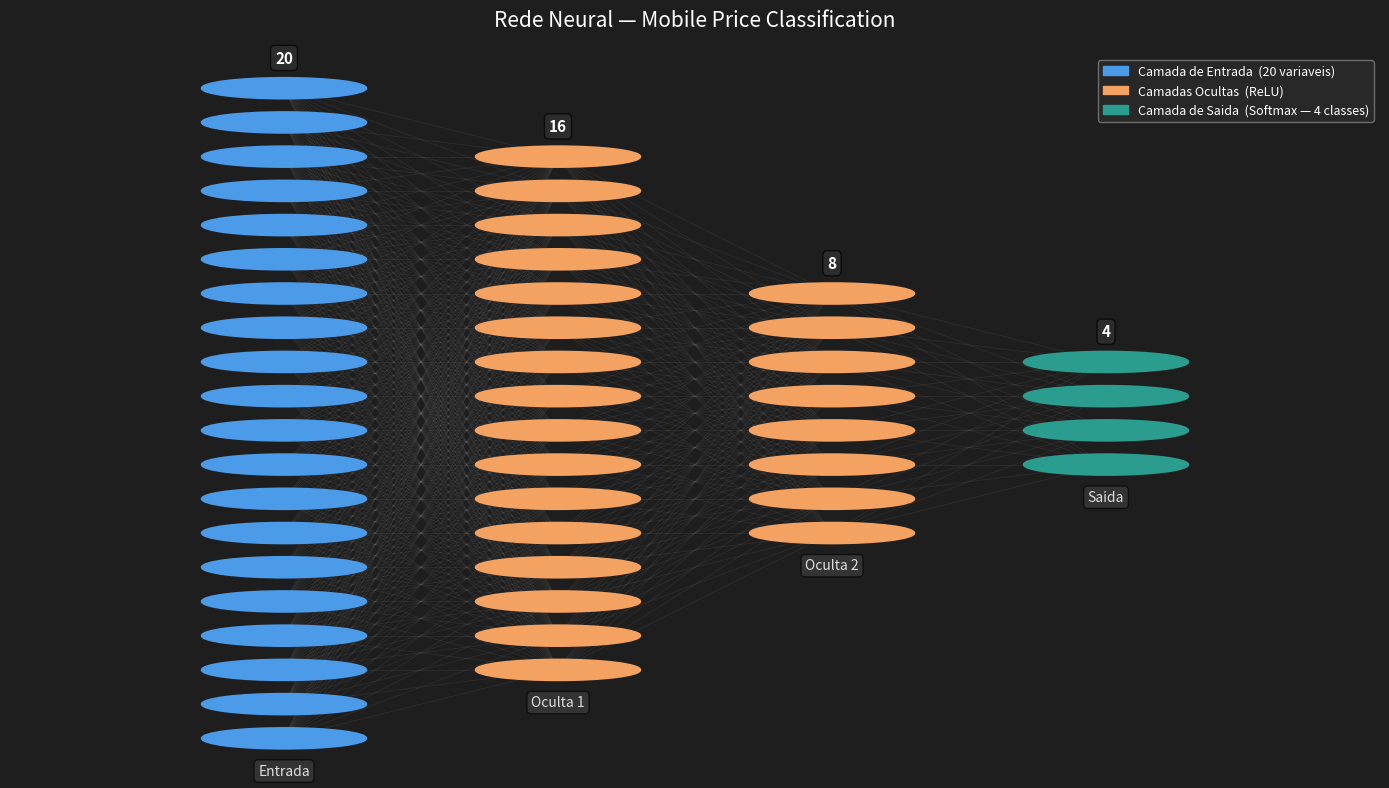

Generate this figure with matplotlib:
import matplotlib.pyplot as plt
import matplotlib.patches as mpatches
import numpy as np

def plot_neural_network(layer_sizes, layer_names=None, title="Arquitetura da Rede Neural"):
    """
    Gera um diagrama visual da arquitetura da rede neural.

    Parameters
    ----------
    layer_sizes : list[int]
        Numero de neuronios em cada camada.
    layer_names : list[str], opcional
        Nomes das camadas para o rodape.
    title : str
        Titulo do grafico.
    """
    n_layers = len(layer_sizes)
    max_neurons = max(layer_sizes)

    fig, ax = plt.subplots(figsize=(14, 8))
    ax.set_xlim(0, n_layers + 1)
    ax.set_ylim(0, max_neurons + 1)
    ax.axis("off")

    # Cores para cada tipo de camada
    colors = {
        "input":  "#4C9BE8",   # azul  — entrada
        "hidden": "#F4A261",   # laranja — ocultas
        "output": "#2A9D8F",   # verde  — saida
    }

    neuron_positions = []   # guarda (x, y) de cada neuronio por camada

    for layer_idx, n_neurons in enumerate(layer_sizes):
        # Tipo da camada
        if layer_idx == 0:
            color = colors["input"]
        elif layer_idx == n_layers - 1:
            color = colors["output"]
        else:
            color = colors["hidden"]

        # Centraliza os neuronios verticalmente
        y_positions = np.linspace(
            (max_neurons - n_neurons) / 2 + 1,
            (max_neurons + n_neurons) / 2,
            n_neurons
        )

        layer_pos = []
        x = layer_idx + 1

        for y in y_positions:
            circle = plt.Circle((x, y), 0.3, color=color, zorder=4, linewidth=1.5,
                                 edgecolor="white")
            ax.add_patch(circle)
            layer_pos.append((x, y))

        neuron_positions.append(layer_pos)

    # Conexoes entre camadas
    for layer_idx in range(n_layers - 1):
        for (x1, y1) in neuron_positions[layer_idx]:
            for (x2, y2) in neuron_positions[layer_idx + 1]:
                ax.plot([x1, x2], [y1, y2], color="gray", alpha=0.15,
                        linewidth=0.6, zorder=1)

    # Rotulos de quantidade de neuronios em cada camada
    for layer_idx, (n_neurons, positions) in enumerate(zip(layer_sizes, neuron_positions)):
        x = positions[0][0]
        y_top = positions[-1][1] + 0.65
        ax.text(x, y_top, f"{n_neurons}", ha="center", va="bottom",
                fontsize=11, fontweight="bold", color="white",
                bbox=dict(boxstyle="round,pad=0.3", facecolor="#333333", alpha=0.7))

    # Rotulos das camadas no rodape
    if layer_names is None:
        layer_names = ["Entrada"] + \
                      [f"Oculta {i+1}" for i in range(n_layers - 2)] + \
                      ["Saida"]

    for layer_idx, (name, positions) in enumerate(zip(layer_names, neuron_positions)):
        x = positions[0][0]
        y_bot = positions[0][1] - 0.75
        ax.text(x, y_bot, name, ha="center", va="top",
                fontsize=10, color="#DDDDDD",
                bbox=dict(boxstyle="round,pad=0.3", facecolor="#444444", alpha=0.6))

    # Legenda
    legend_elements = [
        mpatches.Patch(color=colors["input"],  label="Camada de Entrada  (20 variaveis)"),
        mpatches.Patch(color=colors["hidden"], label="Camadas Ocultas  (ReLU)"),
        mpatches.Patch(color=colors["output"], label="Camada de Saida  (Softmax — 4 classes)"),
    ]
    ax.legend(handles=legend_elements, loc="upper right", fontsize=9,
              facecolor="#2b2b2b", labelcolor="white", edgecolor="gray")

    ax.set_facecolor("#1e1e1e")
    fig.patch.set_facecolor("#1e1e1e")
    ax.set_title(title, fontsize=15, color="white", pad=20)

    plt.tight_layout()
    plt.savefig("arquitetura_rede.png", dpi=150, facecolor=fig.get_facecolor())
    print("Grafico salvo em: arquitetura_rede.png")
    plt.show()


if __name__ == "__main__":
    plot_neural_network(
        layer_sizes=[20, 16, 8, 4],
        title="Rede Neural — Mobile Price Classification"
    )
